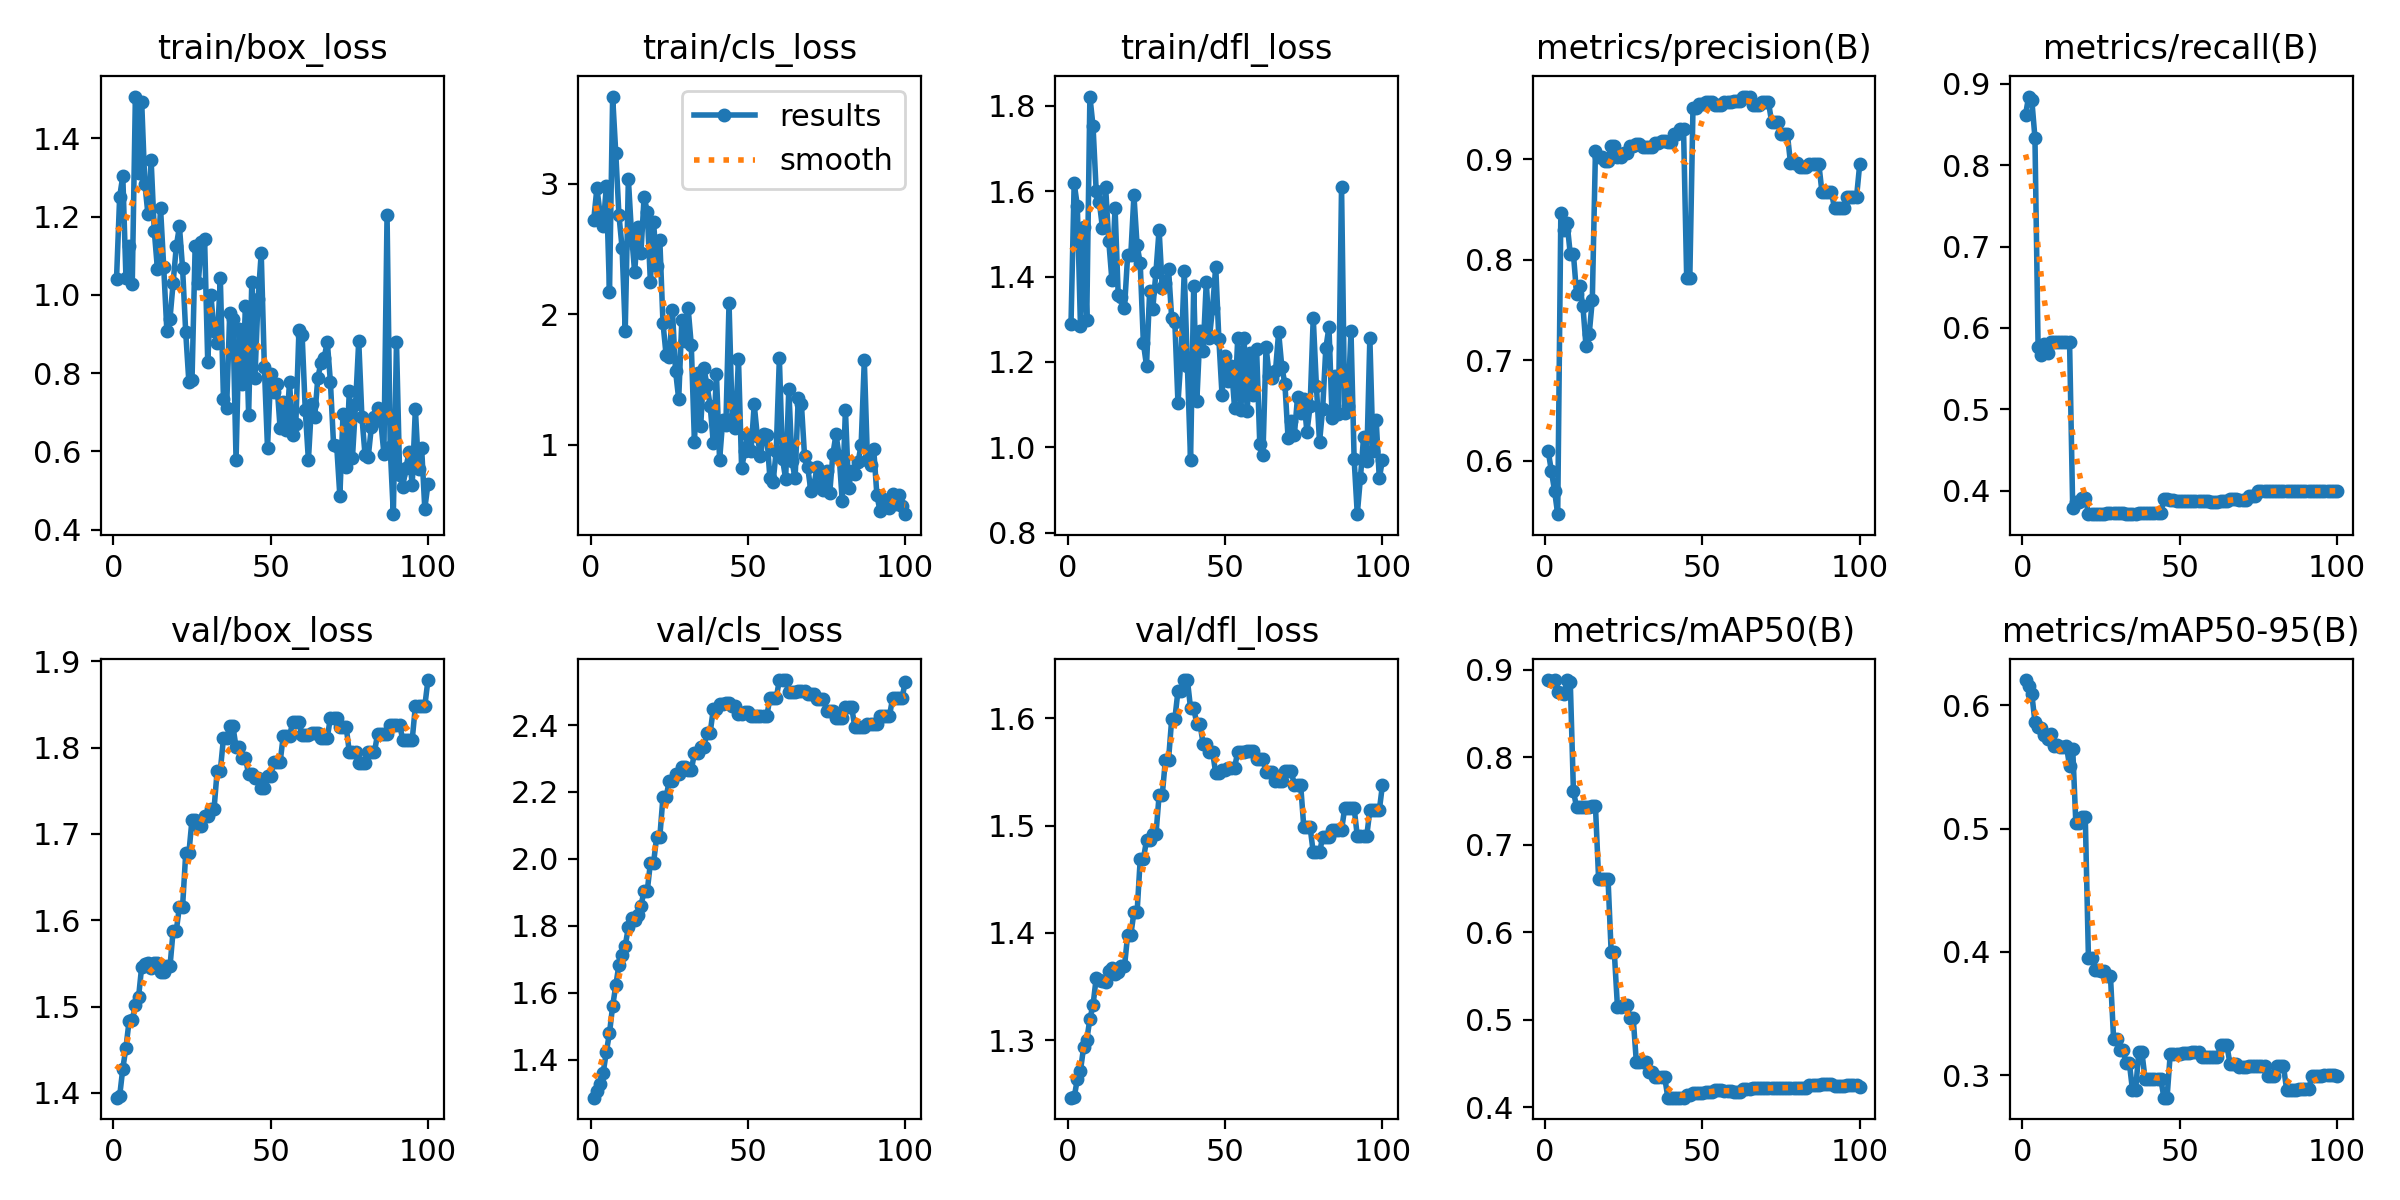

Data behind this chart, as committed beside it:
epoch, time, train/box_loss, train/cls_loss, train/dfl_loss, metrics/precision(B), metrics/recall(B), metrics/mAP50(B), metrics/mAP50-95(B), val/box_loss, val/cls_loss, val/dfl_loss, lr/pg0, lr/pg1, lr/pg2
1, 3.482, 1.04, 2.725, 1.29, 0.6093, 0.8617, 0.8879, 0.6204, 1.394, 1.287, 1.246, 0, 0, 0
2, 4.863, 1.251, 2.966, 1.619, 0.5897, 0.8841, 0.8878, 0.6152, 1.396, 1.306, 1.247, 1.17822e-06, 1.17822e-06, 1.17822e-06
3, 5.797, 1.303, 2.771, 1.566, 0.5702, 0.8799, 0.8881, 0.6091, 1.428, 1.329, 1.264, 2.33288e-06, 2.33288e-06, 2.33288e-06
4, 6.482, 1.044, 2.671, 1.285, 0.547, 0.8333, 0.8741, 0.5862, 1.452, 1.362, 1.272, 3.46397e-06, 3.46397e-06, 3.46397e-06
5, 7.032, 1.124, 2.982, 1.517, 0.8468, 0.5768, 0.874, 0.5824, 1.483, 1.424, 1.293, 4.5715e-06, 4.5715e-06, 4.5715e-06
6, 7.547, 1.026, 2.166, 1.299, 0.8296, 0.5667, 0.8723, 0.5812, 1.484, 1.48, 1.3, 5.65548e-06, 5.65548e-06, 5.65548e-06
7, 8.034, 1.507, 3.667, 1.822, 0.8362, 0.5803, 0.8883, 0.5761, 1.502, 1.56, 1.32, 6.71588e-06, 6.71588e-06, 6.71588e-06
8, 8.534, 1.312, 3.232, 1.753, 0.8053, 0.5694, 0.886, 0.5723, 1.511, 1.622, 1.333, 7.75273e-06, 7.75273e-06, 7.75273e-06
9, 9.044, 1.493, 2.758, 1.601, 0.8055, 0.5833, 0.7611, 0.5766, 1.546, 1.684, 1.358, 8.76602e-06, 8.76602e-06, 8.76602e-06
10, 9.545, 1.284, 2.508, 1.575, 0.7661, 0.5833, 0.7431, 0.5673, 1.549, 1.713, 1.356, 9.75574e-06, 9.75574e-06, 9.75574e-06
11, 10.03, 1.205, 1.874, 1.513, 0.7734, 0.5833, 0.743, 0.5674, 1.551, 1.74, 1.355, 1.07219e-05, 1.07219e-05, 1.07219e-05
12, 10.53, 1.345, 3.035, 1.61, 0.7544, 0.5833, 0.7432, 0.5664, 1.545, 1.796, 1.354, 1.16645e-05, 1.16645e-05, 1.16645e-05
13, 11.01, 1.164, 2.614, 1.484, 0.7138, 0.5833, 0.7431, 0.5664, 1.551, 1.824, 1.364, 1.25835e-05, 1.25835e-05, 1.25835e-05
14, 11.49, 1.067, 2.32, 1.392, 0.7256, 0.5833, 0.7432, 0.567, 1.551, 1.816, 1.367, 1.3479e-05, 1.3479e-05, 1.3479e-05
15, 11.98, 1.221, 2.665, 1.561, 0.7598, 0.5833, 0.7444, 0.5507, 1.54, 1.833, 1.362, 1.43509e-05, 1.43509e-05, 1.43509e-05
16, 12.47, 1.072, 2.471, 1.358, 0.9082, 0.3786, 0.7443, 0.5648, 1.54, 1.86, 1.364, 1.51993e-05, 1.51993e-05, 1.51993e-05
17, 12.95, 0.9082, 2.899, 1.351, 0.9023, 0.3859, 0.6613, 0.5042, 1.547, 1.904, 1.369, 1.60241e-05, 1.60241e-05, 1.60241e-05
18, 13.42, 0.9391, 2.785, 1.326, 0.9023, 0.3859, 0.6613, 0.5042, 1.547, 1.904, 1.369, 1.68253e-05, 1.68253e-05, 1.68253e-05
19, 13.9, 1.031, 2.247, 1.45, 0.8982, 0.3911, 0.6611, 0.509, 1.588, 1.988, 1.398, 1.7603e-05, 1.7603e-05, 1.7603e-05
20, 14.39, 1.123, 2.709, 1.45, 0.8982, 0.3911, 0.6611, 0.509, 1.588, 1.988, 1.398, 1.83571e-05, 1.83571e-05, 1.83571e-05
21, 14.88, 1.175, 2.366, 1.59, 0.9131, 0.3721, 0.5769, 0.3954, 1.616, 2.066, 1.419, 1.90876e-05, 1.90876e-05, 1.90876e-05
22, 15.37, 1.068, 2.565, 1.474, 0.9131, 0.3721, 0.5769, 0.3954, 1.616, 2.066, 1.419, 1.97946e-05, 1.97946e-05, 1.97946e-05
23, 15.86, 0.9041, 1.933, 1.432, 0.9023, 0.3716, 0.5144, 0.3856, 1.678, 2.185, 1.469, 2.0478e-05, 2.0478e-05, 2.0478e-05
24, 16.38, 0.7774, 1.685, 1.244, 0.9023, 0.3716, 0.5144, 0.3856, 1.678, 2.185, 1.469, 2.11379e-05, 2.11379e-05, 2.11379e-05
25, 16.85, 0.7823, 1.669, 1.191, 0.9058, 0.3714, 0.5171, 0.3843, 1.717, 2.233, 1.486, 2.17741e-05, 2.17741e-05, 2.17741e-05
26, 17.34, 1.124, 2.032, 1.366, 0.9058, 0.3714, 0.5171, 0.3843, 1.717, 2.233, 1.486, 2.23869e-05, 2.23869e-05, 2.23869e-05
27, 17.84, 1.031, 1.565, 1.325, 0.9134, 0.3723, 0.5017, 0.3805, 1.709, 2.255, 1.492, 2.2976e-05, 2.2976e-05, 2.2976e-05
28, 18.32, 1.136, 1.348, 1.41, 0.9134, 0.3723, 0.5017, 0.3805, 1.709, 2.255, 1.492, 2.35417e-05, 2.35417e-05, 2.35417e-05
29, 18.84, 1.142, 1.957, 1.51, 0.9147, 0.3727, 0.4519, 0.3296, 1.721, 2.275, 1.528, 2.40837e-05, 2.40837e-05, 2.40837e-05
30, 19.3, 0.8283, 1.796, 1.374, 0.9147, 0.3727, 0.4519, 0.3296, 1.721, 2.275, 1.528, 2.46022e-05, 2.46022e-05, 2.46022e-05
31, 19.81, 0.9987, 2.044, 1.385, 0.9118, 0.3723, 0.4518, 0.3201, 1.729, 2.265, 1.561, 2.50971e-05, 2.50971e-05, 2.50971e-05
32, 20.28, 0.9079, 1.762, 1.418, 0.9118, 0.3723, 0.4518, 0.3201, 1.729, 2.265, 1.561, 2.55685e-05, 2.55685e-05, 2.55685e-05
33, 20.75, 0.8769, 1.024, 1.303, 0.9123, 0.3721, 0.4402, 0.3101, 1.773, 2.316, 1.599, 2.60163e-05, 2.60163e-05, 2.60163e-05
34, 21.22, 1.042, 1.548, 1.295, 0.9123, 0.3721, 0.4402, 0.3101, 1.773, 2.316, 1.599, 2.64405e-05, 2.64405e-05, 2.64405e-05
35, 21.8, 0.733, 1.144, 1.103, 0.9157, 0.3722, 0.4347, 0.288, 1.811, 2.335, 1.626, 2.68412e-05, 2.68412e-05, 2.68412e-05
36, 22.28, 0.7106, 1.589, 1.216, 0.9157, 0.3722, 0.4347, 0.288, 1.811, 2.335, 1.626, 2.72183e-05, 2.72183e-05, 2.72183e-05
37, 22.77, 0.9547, 1.453, 1.413, 0.9179, 0.3723, 0.4349, 0.3186, 1.825, 2.377, 1.636, 2.75718e-05, 2.75718e-05, 2.75718e-05
38, 23.25, 0.9386, 1.299, 1.19, 0.9179, 0.3723, 0.4349, 0.3186, 1.825, 2.377, 1.636, 2.79018e-05, 2.79018e-05, 2.79018e-05
39, 23.76, 0.5771, 1.013, 0.9703, 0.9166, 0.3724, 0.411, 0.2973, 1.801, 2.447, 1.61, 2.82082e-05, 2.82082e-05, 2.82082e-05
40, 24.24, 0.9132, 1.541, 1.377, 0.9166, 0.3724, 0.411, 0.2973, 1.801, 2.447, 1.61, 2.84911e-05, 2.84911e-05, 2.84911e-05
41, 24.75, 0.771, 0.8809, 1.108, 0.9247, 0.3728, 0.411, 0.2971, 1.788, 2.464, 1.595, 2.87504e-05, 2.87504e-05, 2.87504e-05
42, 25.24, 0.9725, 1.188, 1.272, 0.9247, 0.3728, 0.411, 0.2971, 1.788, 2.464, 1.595, 2.89861e-05, 2.89861e-05, 2.89861e-05
43, 25.73, 0.6936, 1.154, 1.226, 0.93, 0.3728, 0.4111, 0.2969, 1.769, 2.467, 1.576, 2.91983e-05, 2.91983e-05, 2.91983e-05
44, 26.24, 1.033, 2.085, 1.388, 0.93, 0.3728, 0.4111, 0.2969, 1.769, 2.467, 1.576, 2.93869e-05, 2.93869e-05, 2.93869e-05
45, 26.75, 0.7879, 1.197, 1.257, 0.7822, 0.3895, 0.4139, 0.2818, 1.765, 2.457, 1.569, 2.9552e-05, 2.9552e-05, 2.9552e-05
46, 27.23, 0.9903, 1.125, 1.327, 0.7822, 0.3895, 0.4139, 0.2818, 1.765, 2.457, 1.569, 2.96935e-05, 2.96935e-05, 2.96935e-05
47, 27.72, 1.106, 1.658, 1.424, 0.9505, 0.3893, 0.4158, 0.3171, 1.753, 2.433, 1.549, 2.98114e-05, 2.98114e-05, 2.98114e-05
48, 28.21, 0.8155, 0.819, 1.253, 0.9505, 0.3893, 0.4158, 0.3171, 1.753, 2.433, 1.549, 2.99058e-05, 2.99058e-05, 2.99058e-05
49, 28.69, 0.608, 0.9487, 1.124, 0.9545, 0.3879, 0.4161, 0.3175, 1.767, 2.439, 1.551, 2.99766e-05, 2.99766e-05, 2.99766e-05
50, 29.16, 0.7969, 1.075, 1.213, 0.9545, 0.3879, 0.4161, 0.3175, 1.767, 2.439, 1.551, 3.00238e-05, 3.00238e-05, 3.00238e-05
51, 29.66, 0.7526, 0.9508, 1.156, 0.9572, 0.387, 0.4179, 0.3179, 1.783, 2.428, 1.554, 3.00475e-05, 3.00475e-05, 3.00475e-05
52, 30.15, 0.7721, 1.308, 1.19, 0.9572, 0.387, 0.4179, 0.3179, 1.783, 2.428, 1.554, 3.00476e-05, 3.00476e-05, 3.00476e-05
53, 30.61, 0.6597, 1.064, 1.092, 0.9572, 0.387, 0.4179, 0.3179, 1.783, 2.428, 1.554, 3.00242e-05, 3.00242e-05, 3.00242e-05
54, 31.11, 0.7249, 0.9153, 1.256, 0.9538, 0.3871, 0.4196, 0.3185, 1.813, 2.427, 1.569, 2.99772e-05, 2.99772e-05, 2.99772e-05
55, 31.6, 0.6543, 1.08, 1.088, 0.9538, 0.3871, 0.4196, 0.3185, 1.813, 2.427, 1.569, 2.99066e-05, 2.99066e-05, 2.99066e-05
56, 32.08, 0.777, 1.073, 1.257, 0.9538, 0.3871, 0.4196, 0.3185, 1.813, 2.427, 1.569, 2.98125e-05, 2.98125e-05, 2.98125e-05
57, 32.58, 0.6423, 0.7417, 1.085, 0.9572, 0.3874, 0.4188, 0.3144, 1.83, 2.48, 1.569, 2.96948e-05, 2.96948e-05, 2.96948e-05
58, 33.07, 0.6701, 0.7107, 1.221, 0.9572, 0.3874, 0.4188, 0.3144, 1.83, 2.48, 1.569, 2.95535e-05, 2.95535e-05, 2.95535e-05
59, 33.56, 0.9107, 0.952, 1.122, 0.9572, 0.3874, 0.4188, 0.3144, 1.83, 2.48, 1.569, 2.93887e-05, 2.93887e-05, 2.93887e-05
60, 34.06, 0.8978, 1.66, 1.229, 0.9575, 0.3866, 0.4179, 0.3146, 1.815, 2.534, 1.562, 2.92003e-05, 2.92003e-05, 2.92003e-05
... 40 more rows
